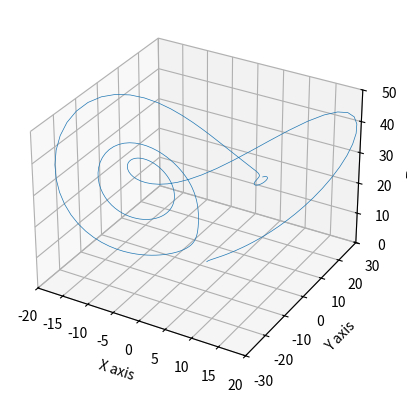

Here is the Python script that generated this plot:
import numpy as np
import matplotlib.pyplot as plt
from mpl_toolkits.mplot3d import Axes3D
from matplotlib.animation import FuncAnimation


sigma = 10
rho = 28
beta = 8 / 3
dt = 0.01
num_points = 1000

x0, y0, z0 = 1, 1, 1


def lorenz(sigma, rho, beta, x0, y0, z0, dt, num_points):
    x, y, z = np.zeros(num_points), np.zeros(num_points), np.zeros(num_points)
    x[0], y[0], z[0] = x0, y0, z0
    for i in range(1, num_points):
        x[i] = x[i-1] + sigma * (y[i-1] - x[i-1]) * dt
        y[i] = y[i-1] + (x[i-1] * (rho - z[i-1]) - y[i-1]) * dt
        z[i] = z[i-1] + (x[i-1] * y[i-1] - beta * z[i-1]) * dt
    return x, y, z


x, y, z = lorenz(sigma, rho, beta, x0, y0, z0, dt, num_points)


fig = plt.figure()
ax = fig.add_subplot(111, projection='3d')
ax.set_xlim((-20, 20))
ax.set_ylim((-30, 30))
ax.set_zlim((0, 50))
ax.set_xlabel('X axis')
ax.set_ylabel('Y axis')
ax.set_zlabel('Z axis')


line, = ax.plot([], [], [], lw=0.5)


def init():
    line.set_data([], [])
    line.set_3d_properties([])
    return line,

def animate(i):
    line.set_data(x[:i], y[:i])
    line.set_3d_properties(z[:i])
    return line,


ani = FuncAnimation(fig, animate, init_func=init, frames=num_points, interval=20, blit=True)

try:
    ani.save('LorenzAttractor.mp4', writer='ffmpeg', fps=30)
    print("File has been saved succesfully")
except Exception as e:
    print(f"Error saving animation: {e}")

plt.show()
